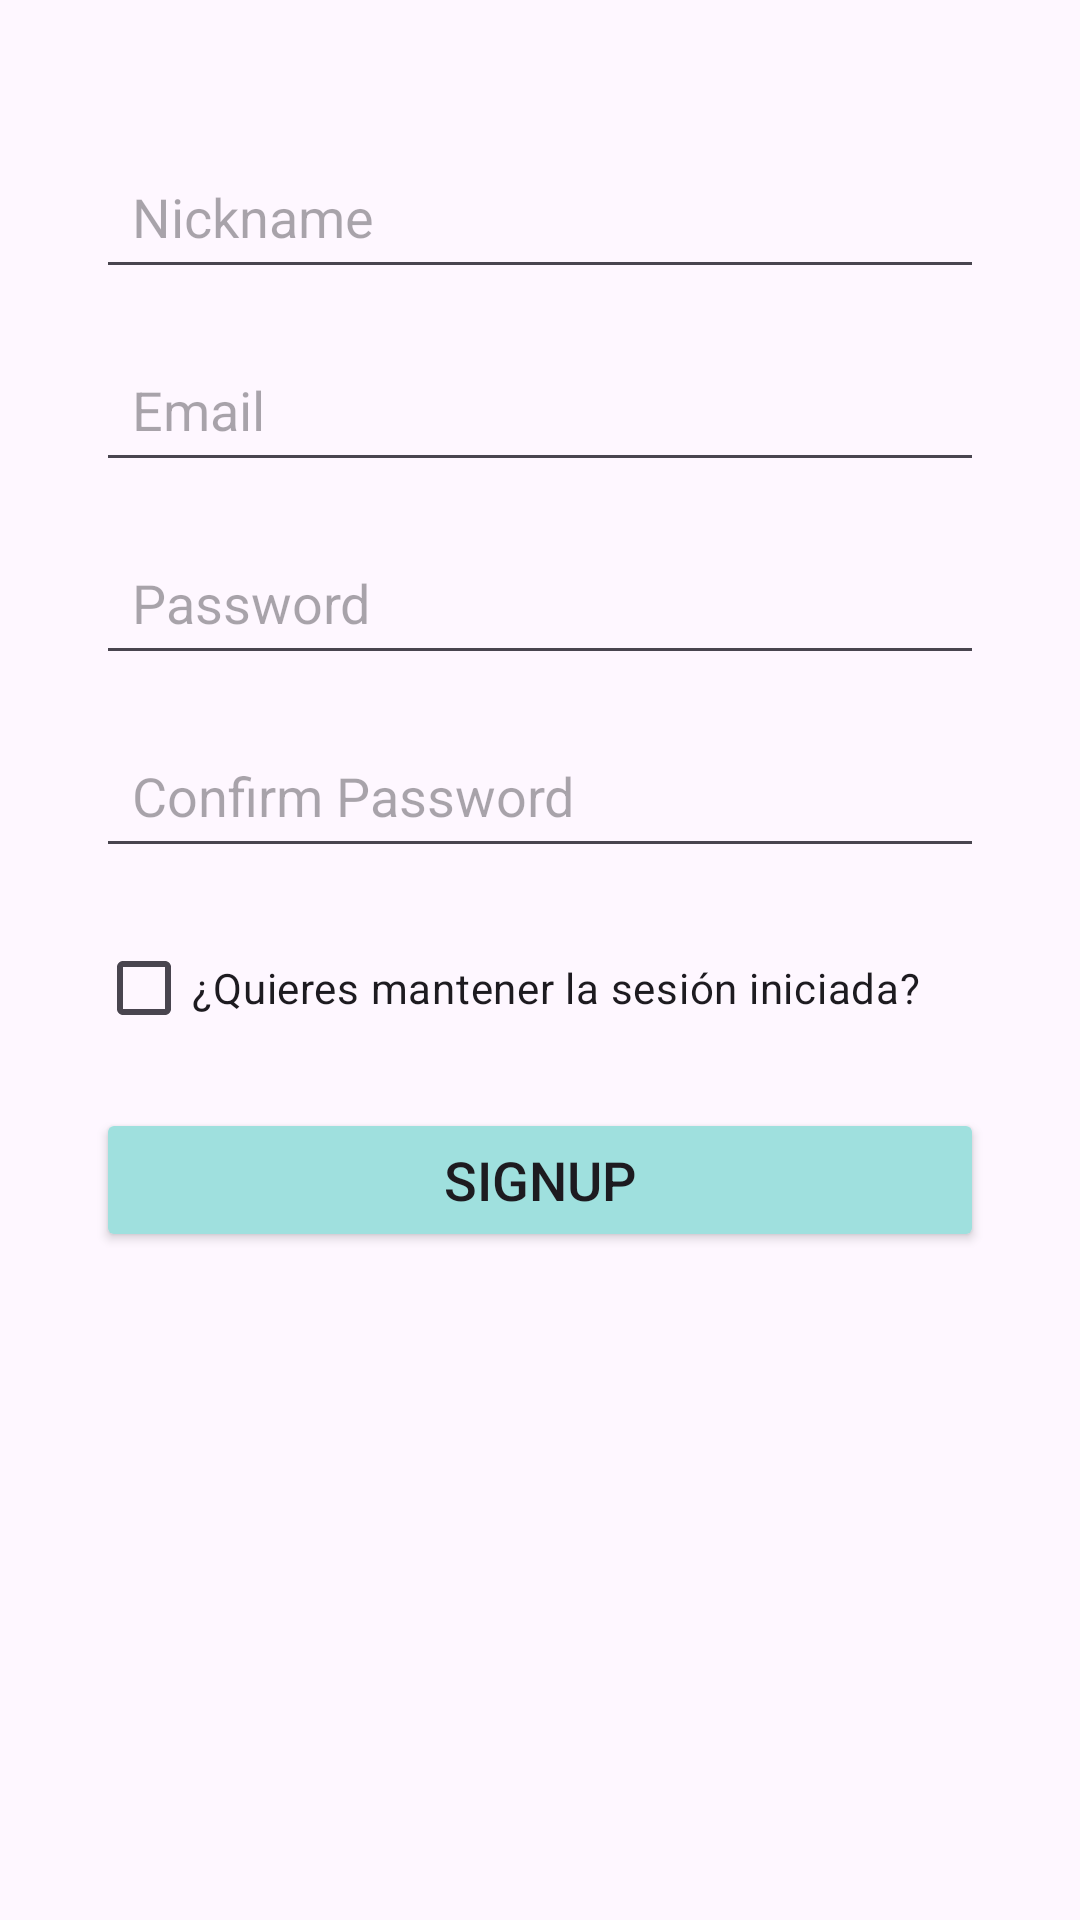

Reconstruct the res/layout file that produces this screen, plus the resources it refers to.
<!-- AndroidManifest.xml: application theme Theme.Freet -->
<!-- res/layout/fragment_signup_tab.xml -->
<?xml version="1.0" encoding="utf-8"?>
<LinearLayout xmlns:android="http://schemas.android.com/apk/res/android"
    xmlns:app="http://schemas.android.com/apk/res-auto"
    xmlns:tools="http://schemas.android.com/tools"
    android:layout_width="match_parent"
    android:layout_height="match_parent"
    android:orientation="vertical"
    android:padding="16dp"
    tools:context=".ui.login.fragment_signup_tab">

    <LinearLayout
        android:layout_width="match_parent"
        android:layout_height="wrap_content"
        android:orientation="vertical"
        android:padding="16dp">

        <EditText
            android:id="@+id/userEditText"
            android:layout_width="match_parent"
            android:layout_height="wrap_content"
            android:layout_marginTop="16dp"
            android:hint="Nickname"
            android:inputType="text"
            android:padding="12dp" />

        <EditText
            android:id="@+id/signup_email"
            android:layout_width="match_parent"
            android:layout_height="wrap_content"
            android:layout_marginTop="16dp"
            android:hint="Email"
            android:inputType="textEmailAddress"
            android:padding="12dp" />

        <EditText
            android:id="@+id/signup_password"
            android:layout_width="match_parent"
            android:layout_height="wrap_content"
            android:layout_marginTop="16dp"
            android:hint="Password"
            android:inputType="textPassword"
            android:padding="12dp" />

        <EditText
            android:id="@+id/signup_confirm"
            android:layout_width="match_parent"
            android:layout_height="wrap_content"
            android:layout_marginTop="16dp"
            android:hint="Confirm Password"
            android:inputType="textPassword"
            android:padding="12dp" />

        <CheckBox
            android:id="@+id/checkBox"
            android:layout_width="match_parent"
            android:layout_height="wrap_content"
            android:layout_marginTop="16dp"
            android:text="¿Quieres mantener la sesión iniciada?" />

        <Button
            android:id="@+id/signup_button"
            android:layout_width="match_parent"
            android:layout_height="wrap_content"
            android:layout_marginTop="16dp"
            android:backgroundTint="@color/blue"
            android:text="Signup"
            android:textSize="18sp" />

    </LinearLayout>

</LinearLayout>
<!-- resources referenced by this layout -->
<resources>
  <color name="blue">#9fe0de</color>
  <style name="Theme.Freet" parent="Base.Theme.Freet" />
  <style name="Base.Theme.Freet" parent="Theme.Material3.DayNight.NoActionBar">
          <item name="colorPrimary">@color/blue</item>
          <item name="colorPrimaryDark">@color/blueDark</item>
          <item name="colorAccent">@color/silver</item>
      </style>
  <color name="blueDark">#669593</color>
  <color name="silver">#bcb8b1</color>
</resources>
